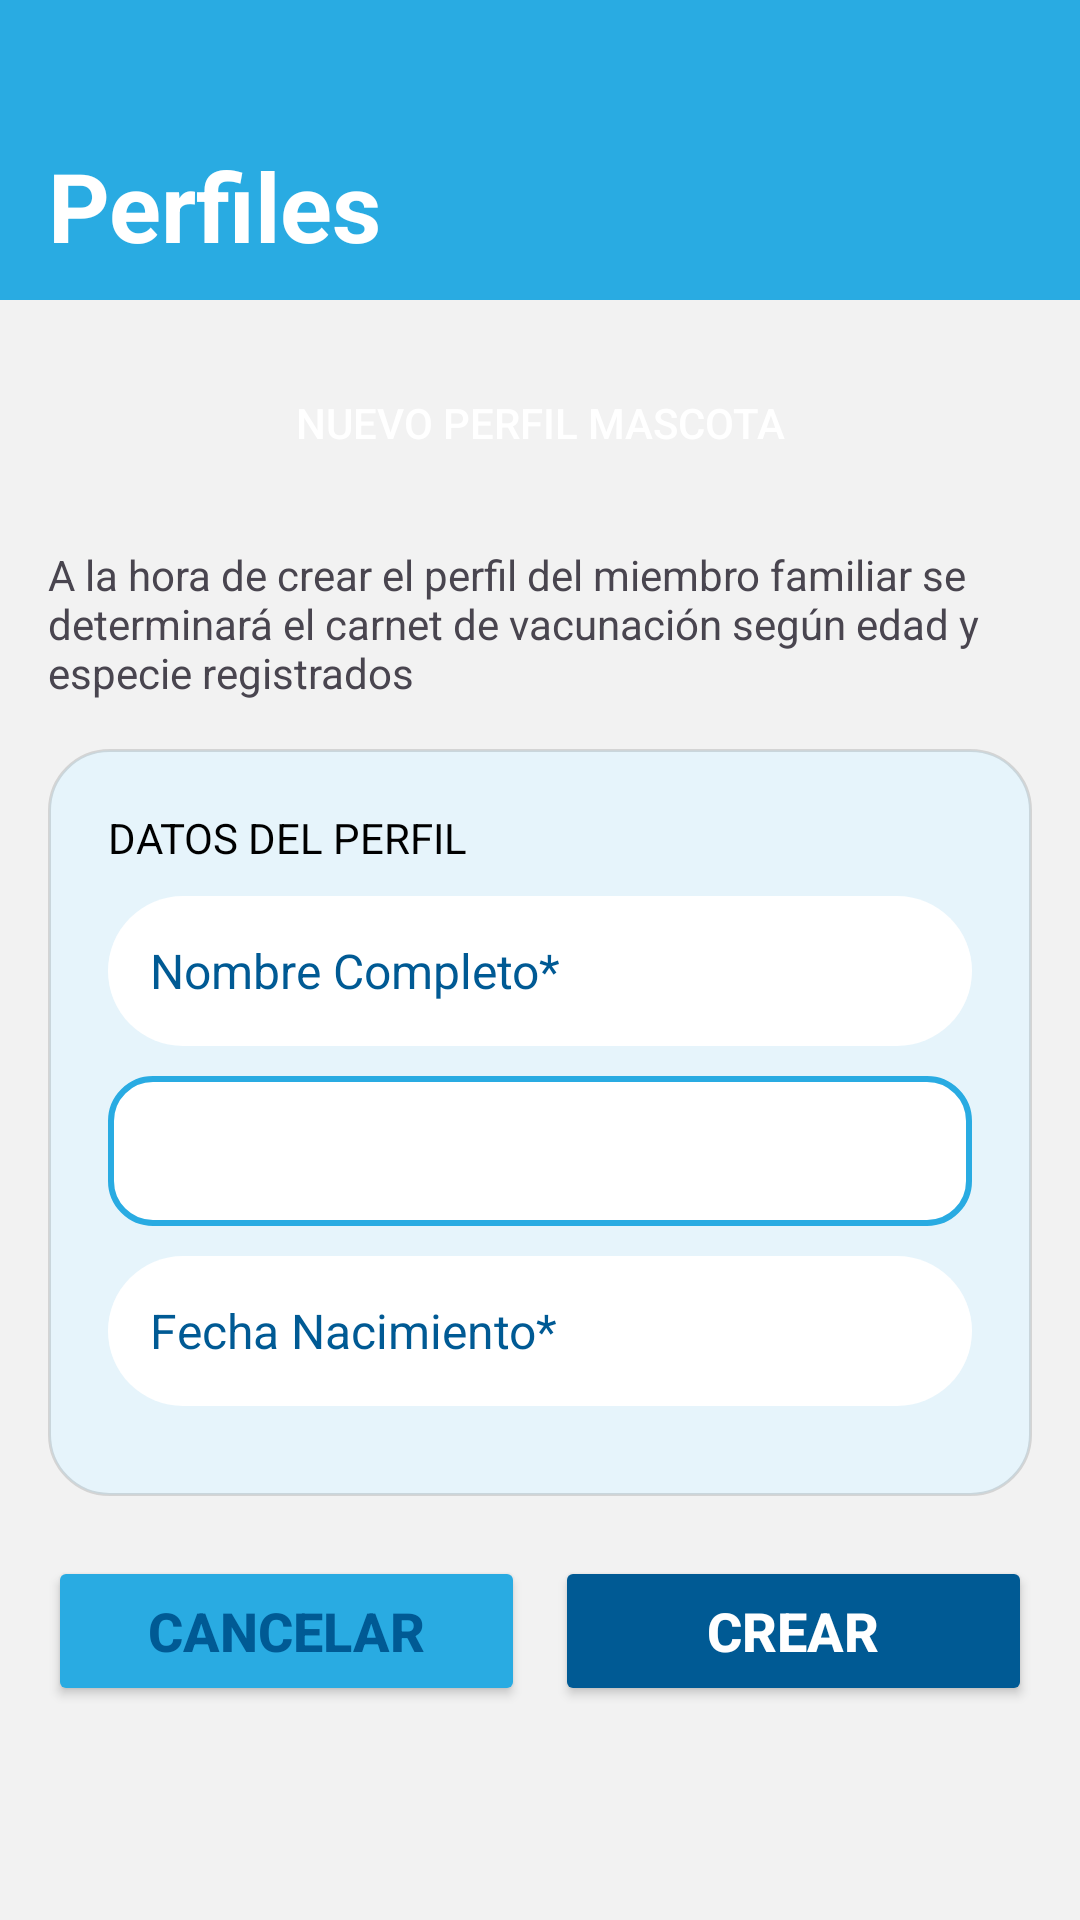

Here is an Android app screen rendered from its layout file. Give the layout XML and the strings, colors and styles it references.
<!-- AndroidManifest.xml: application theme Theme.PinchaApp -->
<!-- res/layout/activity_nuevo_perfil_mascota.xml -->
<?xml version="1.0" encoding="utf-8"?>
<LinearLayout
    xmlns:android="http://schemas.android.com/apk/res/android"
    android:layout_width="match_parent"
    android:layout_height="match_parent"
    android:orientation="vertical"
    android:background="#F2F2F2">

    <TextView
        android:layout_width="match_parent"
        android:layout_height="100dp"
        android:background="@color/skyblue"
        android:text="Perfiles"
        android:textColor="@android:color/white"
        android:textSize="32sp"
        android:gravity="bottom|start"
        android:paddingStart="16dp"
        android:paddingBottom="10dp"
        android:textStyle="bold"/>

    <ScrollView
        android:layout_width="match_parent"
        android:layout_height="match_parent">

        <LinearLayout
            android:layout_width="match_parent"
            android:layout_height="wrap_content"
            android:orientation="vertical"
            android:padding="16dp">

            <Button
                android:layout_width="match_parent"
                android:layout_height="50dp"
                android:text="NUEVO PERFIL MASCOTA"
                android:background="@drawable/bg_titulo"
                android:textColor="@android:color/white"
                android:layout_marginBottom="16dp"/>

            <TextView
                android:layout_width="match_parent"
                android:layout_height="wrap_content"
                android:text="A la hora de crear el perfil del miembro familiar se determinará el carnet de vacunación según edad y especie registrados"
                android:textSize="14sp"
                android:layout_marginBottom="16dp"/>

            <LinearLayout
                android:layout_width="match_parent"
                android:layout_height="wrap_content"
                android:orientation="vertical"
                android:background="@drawable/bg_rounded"
                android:padding="20dp">

                <TextView
                    android:layout_width="wrap_content"
                    android:layout_height="wrap_content"
                    android:text="DATOS DEL PERFIL"
                    android:textColor="@android:color/black"
                    android:layout_marginBottom="10dp"/>

                <EditText
                    android:id="@+id/etNombre"
                    android:layout_width="match_parent"
                    android:layout_height="50dp"
                    android:layout_marginBottom="10dp"
                    android:inputType="textCapWords"
                    android:hint="Nombre Completo*"

                    android:background="@drawable/bg_input"

                    android:paddingStart="14dp"
                    android:paddingEnd="14dp"

                    android:textColor="@color/Gray"

                    android:textColorHint="@color/blue_dark"

                    android:textSize="16sp"/>

                <Spinner
                    android:id="@+id/spEspecie"
                    android:layout_width="match_parent"
                    android:layout_height="50dp"
                    android:layout_marginBottom="10dp"
                    android:background="@drawable/bg_spinner"
                    android:paddingStart="12dp"
                    android:paddingEnd="12dp"
                    android:spinnerMode="dropdown"/>

                <EditText
                    android:id="@+id/etFecha"
                    android:layout_width="match_parent"
                    android:layout_height="50dp"
                    android:layout_marginBottom="10dp"


                    android:paddingStart="14dp"
                    android:paddingEnd="14dp"

                    android:textColor="@color/Gray"

                    android:textColorHint="@color/blue_dark"

                    android:textSize="16sp"
                    android:hint="Fecha Nacimiento*"
                    android:background="@drawable/bg_input"
                    android:padding="12dp"
                    android:focusable="false"
                    android:clickable="true"/>

            </LinearLayout>

            <LinearLayout
                android:layout_width="match_parent"
                android:layout_height="wrap_content"
                android:orientation="horizontal"
                android:layout_marginTop="20dp"
                android:gravity="center">

                <Button
                    android:id="@+id/btnCancelar"
                    android:layout_width="0dp"
                    android:layout_height="50dp"
                    android:layout_weight="1"
                    android:text="CANCELAR"
                    style="@style/LoginButtonStyle"/>

                <Space
                    android:layout_width="10dp"
                    android:layout_height="wrap_content"/>

                <Button
                    android:id="@+id/btnCrearPerfil"
                    android:layout_width="0dp"
                    android:layout_height="50dp"
                    android:layout_weight="1"
                    android:text="CREAR"
                    style="@style/LoginSignInStyle"
                    android:textColor="@android:color/white"/>

            </LinearLayout>

        </LinearLayout>

    </ScrollView>

</LinearLayout>
<!-- resources referenced by this layout -->
<resources>
  <color name="Gray">#828282</color>
  <color name="blue_dark">#005a94</color>
  <color name="skyblue">#29abe2</color>
  <!-- drawable bg_input (drawable) -->
  <?xml version="1.0" encoding="utf-8"?>
  <shape xmlns:android="http://schemas.android.com/apk/res/android">
      <solid android:color="@android:color/white"/>
      <corners android:radius="25dp"/>
  </shape>
  <!-- drawable bg_rounded (drawable) -->
  <shape xmlns:android="http://schemas.android.com/apk/res/android">
  
      <solid android:color="@color/blue_light"/>
  
      <corners android:radius="20dp"/>
  
      
      <stroke
          android:width="1dp"
          android:color="#20000000"/>
  
  </shape>
  <!-- drawable bg_spinner (drawable) -->
  <?xml version="1.0" encoding="utf-8"?>
  <shape xmlns:android="http://schemas.android.com/apk/res/android"
      android:shape="rectangle">
  
      <solid android:color="@android:color/white"/>
  
      <stroke
          android:width="2dp"
          android:color="@color/skyblue"/>
  
      <corners android:radius="14dp"/>
  
  </shape>
  <style name="LoginButtonStyle">
          <item name="android:backgroundTint">@color/skyblue</item>
          <item name="android:textColor">@color/blue_dark</item>
          <item name="android:textSize">18sp</item>
          <item name="android:textStyle">bold</item>
          <item name="android:textAllCaps">false</item>
      </style>
  <style name="LoginSignInStyle">
          <item name="android:backgroundTint">@color/blue_dark</item>
          <item name="android:textColor">@color/blue_light</item>
          <item name="android:textSize">18sp</item>
          <item name="android:textStyle">bold</item>
          <item name="android:textAllCaps">false</item>
      </style>
  <style name="Theme.PinchaApp" parent="Base.Theme.PinchaApp" />
  <color name="blue_light">#e6f4fb</color>
  <style name="Base.Theme.PinchaApp" parent="Theme.Material3.DayNight.NoActionBar">
          
          
      </style>
</resources>
